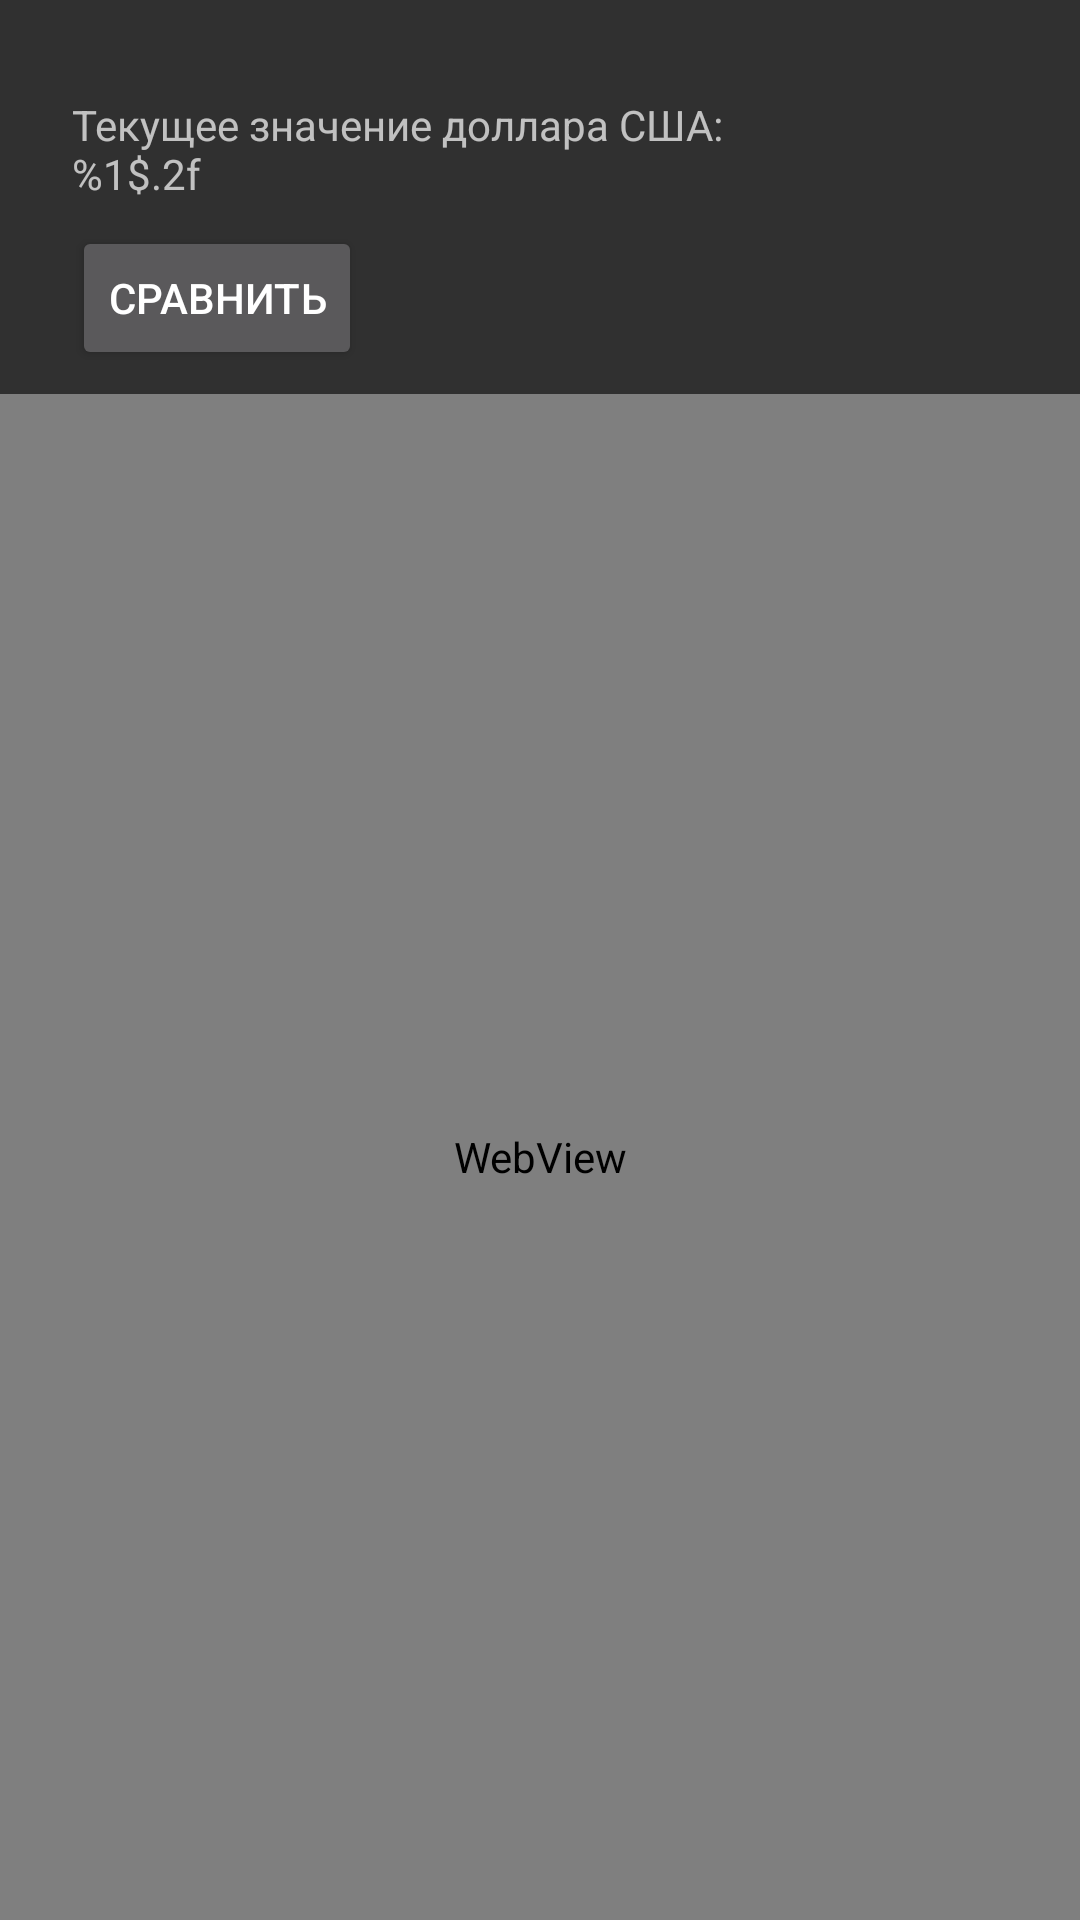

Write the Android layout XML for this screen, with the resource values it uses.
<!-- AndroidManifest.xml: application theme AppTheme -->
<!-- res/layout/activity_web_view.xml -->
<?xml version="1.0" encoding="utf-8"?>
<androidx.constraintlayout.widget.ConstraintLayout xmlns:android="http://schemas.android.com/apk/res/android"
    xmlns:app="http://schemas.android.com/apk/res-auto"
    xmlns:tools="http://schemas.android.com/tools"
    android:layout_width="match_parent"
    android:layout_height="match_parent"
    tools:context=".ui.activity.WebViewActivity">

    <TextView
        android:id="@+id/tv_current_usd"
        android:layout_width="wrap_content"
        android:layout_height="wrap_content"
        android:layout_marginStart="24dp"
        android:layout_marginTop="32dp"
        android:text="@string/current_usd"
        app:layout_constraintStart_toStartOf="parent"
        app:layout_constraintTop_toTopOf="parent" />

    <WebView
        android:id="@+id/wv_bankiru"
        android:layout_width="0dp"
        android:layout_height="0dp"
        android:layout_marginTop="8dp"
        app:layout_constraintBottom_toBottomOf="parent"
        app:layout_constraintEnd_toEndOf="parent"
        app:layout_constraintStart_toStartOf="parent"
        app:layout_constraintTop_toBottomOf="@+id/btn_compare" />

    <Button
        android:id="@+id/btn_compare"
        android:layout_width="wrap_content"
        android:layout_height="wrap_content"
        android:layout_marginStart="24dp"
        android:layout_marginTop="8dp"
        android:text="@string/compare"
        app:layout_constraintStart_toStartOf="parent"
        app:layout_constraintTop_toBottomOf="@+id/tv_current_usd" />
</androidx.constraintlayout.widget.ConstraintLayout>
<!-- resources referenced by this layout -->
<resources>
  <string name="compare">Сравнить</string>
  <string name="current_usd">Текущее значение доллара США:\n%1$.2f</string>
  <style name="AppTheme" parent="Theme.AppCompat.NoActionBar">
          
          <item name="colorPrimary">@color/colorPrimary</item>
          <item name="colorPrimaryDark">@color/colorPrimaryDark</item>
          <item name="colorAccent">@color/colorAccent</item>
          <item name="android:windowTranslucentStatus">true</item>
          <item name="android:windowTranslucentNavigation">true</item>
      </style>
  <!-- not gathered from this repository: default colours our renderer supplied (Android Studio template values) -->
  <color name="colorPrimary">#FF6200EE</color>
  <color name="colorPrimaryDark">#FF3700B3</color>
  <color name="colorAccent">#FF03DAC5</color>
</resources>
